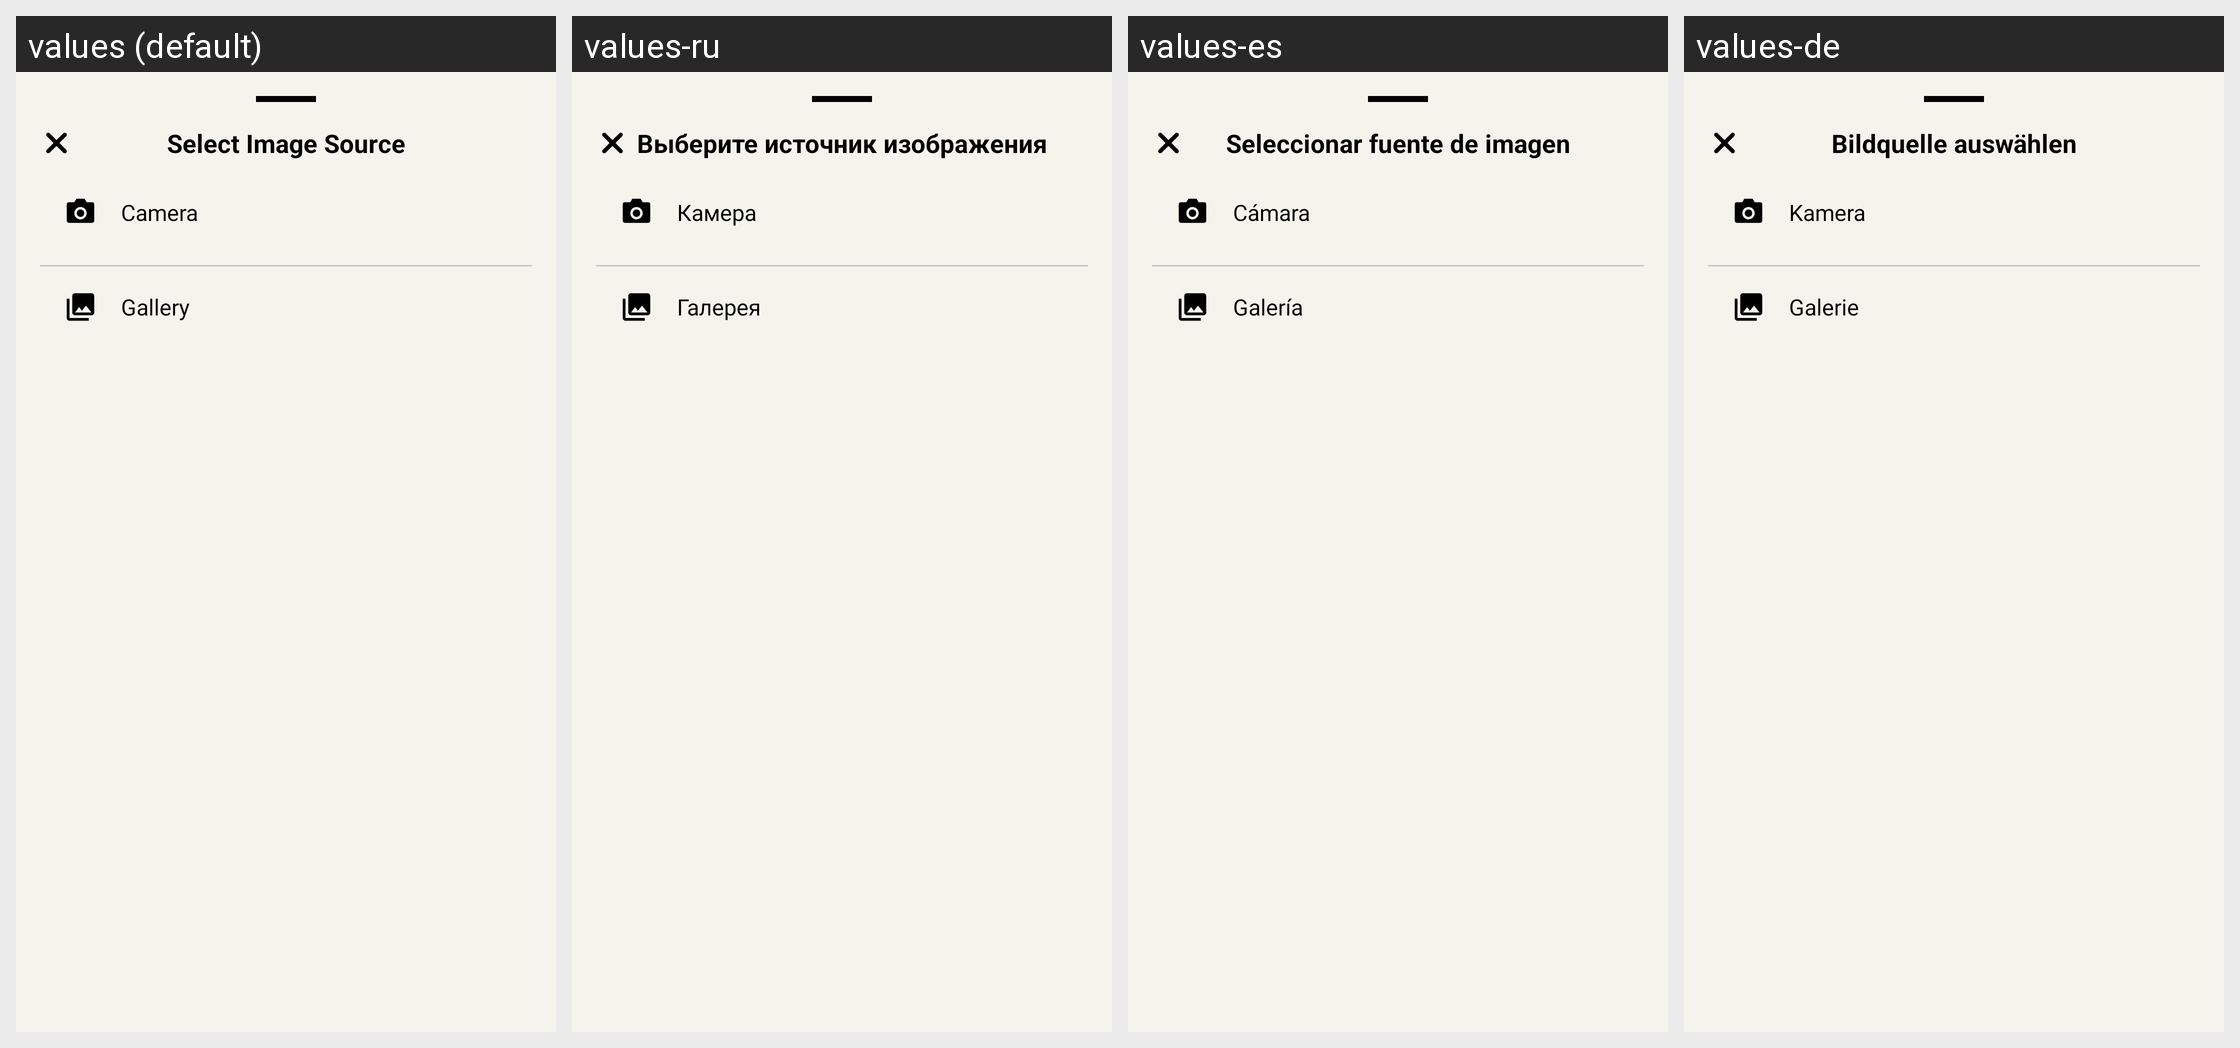

This grid shows one Android layout under several languages. Give, for every string resource on the screen, its name, the default text and each shown locale's text.
Android screen res/layout/bottom_sheet_image_source.xml rendered under 4 locales, left to right: values (default), values-ru, values-es, values-de. Device: Nexus 5 (rendered at 1080×1920; each locale shown at half size, 540×960, under a caption strip naming it); theme Theme.MoodSnap.Main.
Other locales in the repository, not shown: values-en, values-fr, values-hi, values-it, values-pt-rBR, values-zh.
Strings drawn on this screen, with the default value and each locale's value (text and hints the layout hard-codes, and strings that could not be matched under every locale, appear in the picture but are not listed):

select_image_source
  values: Select Image Source
  values-ru: Выберите источник изображения
  values-es: Seleccionar fuente de imagen
  values-de: Bildquelle auswählen

camera
  values: Camera
  values-ru: Камера
  values-es: Cámara
  values-de: Kamera

gallery
  values: Gallery
  values-ru: Галерея
  values-es: Galería
  values-de: Galerie
